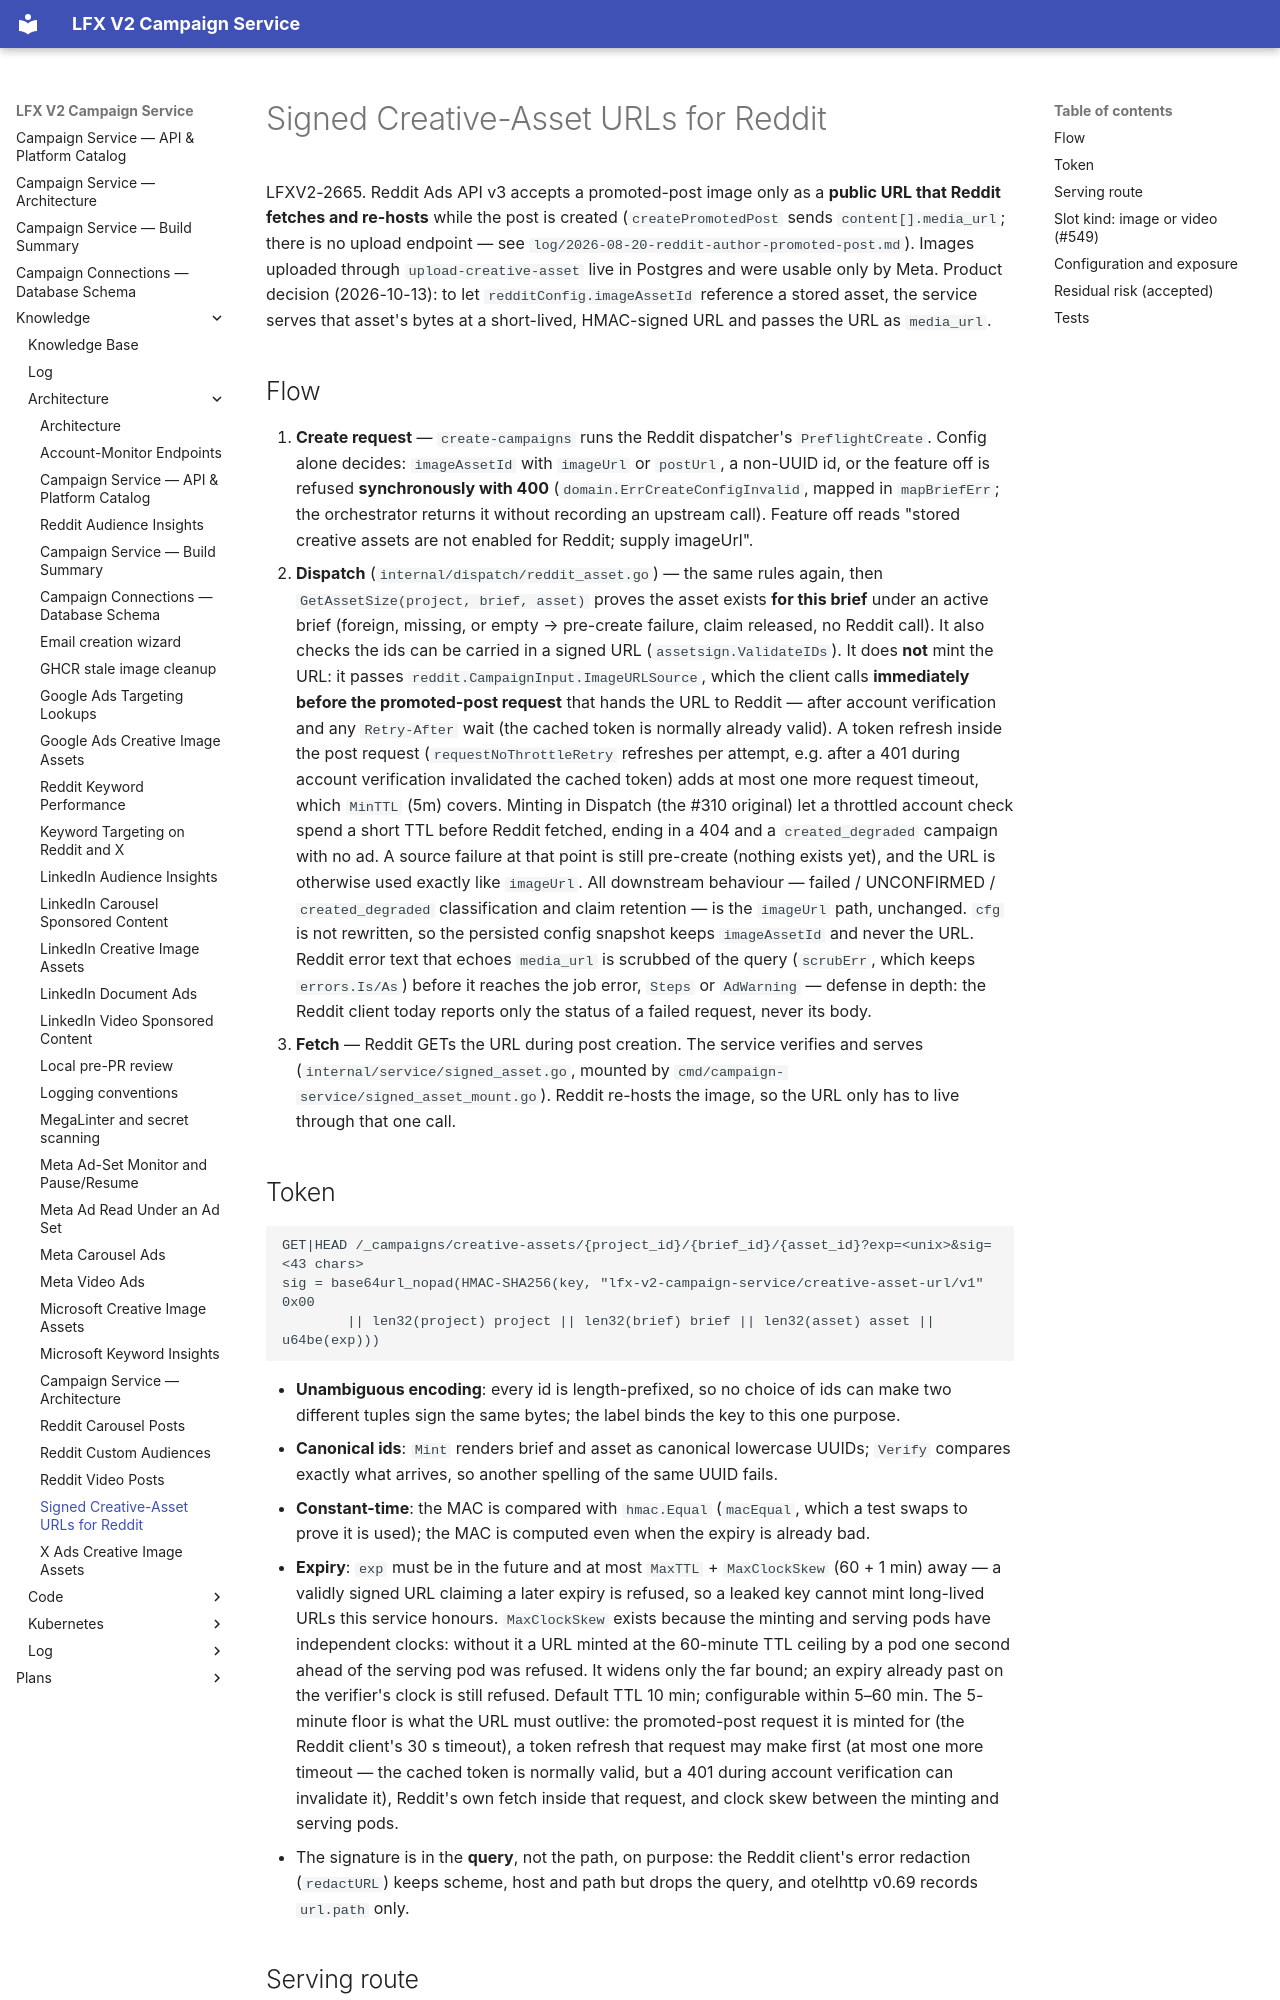

repository: linuxfoundation/lfx-v2-campaign-service · page: knowledge/architecture/signed-creative-asset-urls/index.html · generator: mkdocs

---
type: "Architecture Doc"
title: "Signed Creative-Asset URLs for Reddit"
description: "How a Reddit dispatch uses a stored creative asset: the service serves that one asset at a short-lived HMAC-signed public URL minted server-side immediately before the Reddit post request that passes it as media_url, behind an anonymous GET/HEAD route that answers every rejection with one bare 404, off unless a signing key and https base URL are configured."
resource: "internal/assetsign/assetsign.go"
---

# Signed Creative-Asset URLs for Reddit

LFXV2-2665. Reddit Ads API v3 accepts a promoted-post image only as a **public URL that Reddit
fetches and re-hosts** while the post is created (`createPromotedPost` sends `content[].media_url`;
there is no upload endpoint — see `log/2026-08-20-reddit-author-promoted-post.md`). Images uploaded
through `upload-creative-asset` live in Postgres and were usable only by Meta. Product decision
(2026-10-13): to let `redditConfig.imageAssetId` reference a stored asset, the service serves that
asset's bytes at a short-lived, HMAC-signed URL and passes the URL as `media_url`.

## Flow

1. **Create request** — `create-campaigns` runs the Reddit dispatcher's `PreflightCreate`. Config
   alone decides: `imageAssetId` with `imageUrl` or `postUrl`, a non-UUID id, or the feature off is
   refused **synchronously with 400** (`domain.ErrCreateConfigInvalid`, mapped in `mapBriefErr`;
   the orchestrator returns it without recording an upstream call). Feature off reads
   "stored creative assets are not enabled for Reddit; supply imageUrl".
2. **Dispatch** (`internal/dispatch/reddit_asset.go`) — the same rules again, then
   `GetAssetSize(project, brief, asset)` proves the asset exists **for this brief** under an
   active brief (foreign, missing, or empty → pre-create failure, claim released, no Reddit call).
   It also checks the ids can be carried in a signed URL (`assetsign.ValidateIDs`). It does **not**
   mint the URL: it passes `reddit.CampaignInput.ImageURLSource`, which the client calls
   **immediately before the promoted-post request** that hands the URL to Reddit — after account
   verification and any `Retry-After` wait (the cached token is normally already valid). A token
   refresh inside the post request (`requestNoThrottleRetry` refreshes per attempt, e.g. after a
   401 during account verification invalidated the cached token) adds at most one more request
   timeout, which `MinTTL` (5m) covers. Minting in Dispatch (the #310
   original) let a throttled account check spend a short TTL before Reddit fetched, ending in a
   404 and a `created_degraded` campaign with no ad. A source failure at that point is still
   pre-create (nothing exists yet), and the URL is otherwise used exactly like `imageUrl`. All downstream
   behaviour — failed / UNCONFIRMED / `created_degraded` classification and claim retention — is
   the `imageUrl` path, unchanged. `cfg` is not rewritten, so the persisted config snapshot keeps
   `imageAssetId` and never the URL. Reddit error text that echoes `media_url` is scrubbed of the
   query (`scrubErr`, which keeps `errors.Is/As`) before it reaches the job error, `Steps` or
   `AdWarning` — defense in depth: the Reddit client today reports only the status of a failed
   request, never its body.
3. **Fetch** — Reddit GETs the URL during post creation. The service verifies and serves
   (`internal/service/signed_asset.go`, mounted by `cmd/campaign-service/signed_asset_mount.go`).
   Reddit re-hosts the image, so the URL only has to live through that one call.
